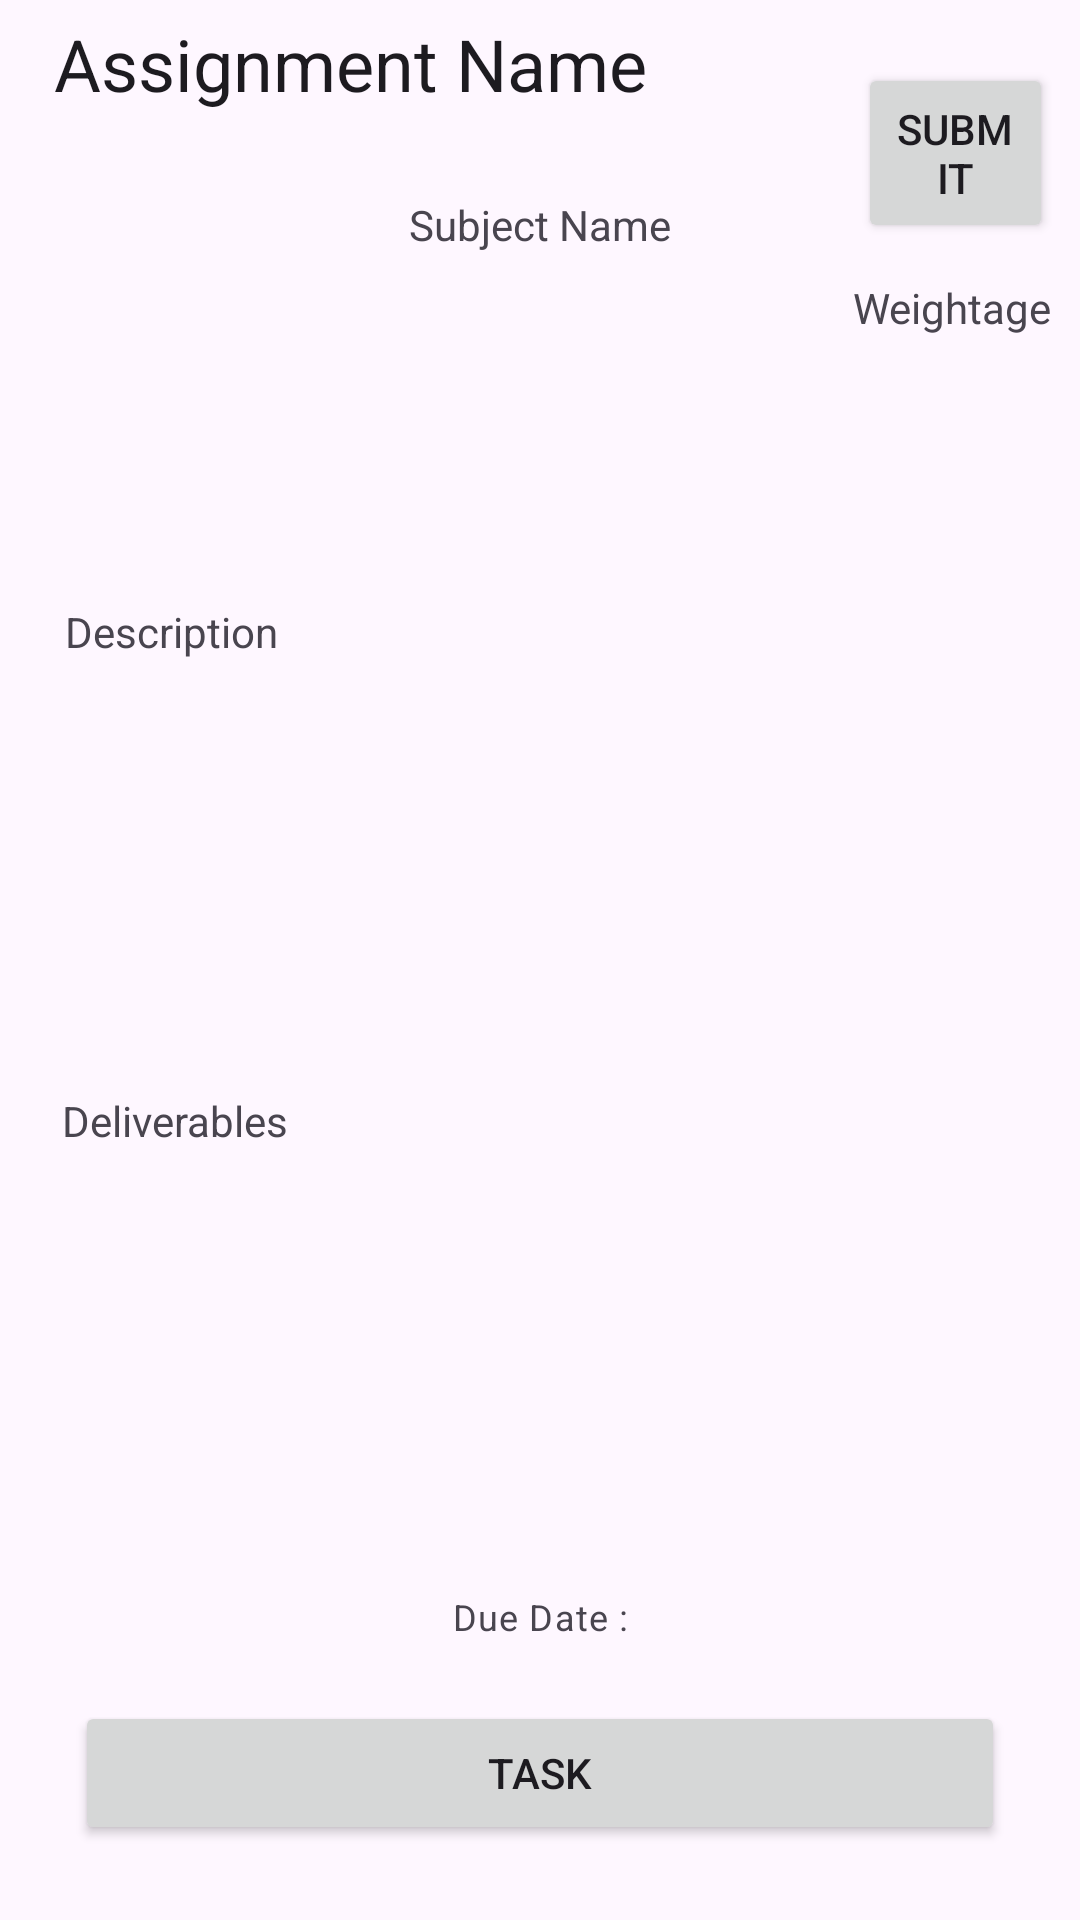

This screen was rendered from an Android layout file. Write that file and the resources it references.
<!-- AndroidManifest.xml: application theme Theme.Mobile_final -->
<!-- res/layout/container_assignment_list.xml -->
<?xml version="1.0" encoding="utf-8"?>
<androidx.constraintlayout.widget.ConstraintLayout xmlns:android="http://schemas.android.com/apk/res/android"
    xmlns:app="http://schemas.android.com/apk/res-auto"
    android:layout_width="match_parent"
    android:layout_height="match_parent"
    android:layout_marginHorizontal="10dp"
    android:layout_marginVertical="20dp"
    android:background="@drawable/grey_bg"
    android:elevation="5dp"
    android:padding="5dp">

    <androidx.constraintlayout.widget.ConstraintLayout
        android:layout_width="match_parent"
        android:layout_height="match_parent">

        <TextView
            android:id="@+id/txtAssignmentName"
            style="@style/TextAppearance.MaterialComponents.Headline5"
            android:layout_width="224dp"
            android:layout_height="wrap_content"
            android:text="@string/assignment_name"
            app:layout_constraintEnd_toEndOf="parent"
            app:layout_constraintHorizontal_bias="0.103"
            app:layout_constraintStart_toStartOf="parent"
            app:layout_constraintTop_toTopOf="parent" />

        <TextView
            android:id="@+id/txtAssignmentWeight"
            android:layout_width="wrap_content"
            android:layout_height="wrap_content"
            android:layout_marginTop="88dp"
            android:text="@string/weightage"
            app:layout_constraintEnd_toEndOf="parent"
            app:layout_constraintHorizontal_bias="0.985"
            app:layout_constraintStart_toStartOf="parent"
            app:layout_constraintTop_toTopOf="parent" />

        <TextView
            android:id="@+id/txtAssignmentDescription"
            android:layout_width="317dp"
            android:layout_height="135dp"
            android:layout_marginTop="196dp"
            android:text="@string/description"
            app:layout_constraintEnd_toEndOf="parent"
            app:layout_constraintStart_toStartOf="parent"
            app:layout_constraintTop_toTopOf="parent" />

        <TextView
            android:id="@+id/txtDeliverables"
            android:layout_width="319dp"
            android:layout_height="122dp"
            android:layout_marginTop="28dp"
            android:text="@string/deliverables"
            app:layout_constraintEnd_toEndOf="parent"
            app:layout_constraintStart_toStartOf="parent"
            app:layout_constraintTop_toBottomOf="@+id/txtAssignmentDescription" />

        <Button
            android:id="@+id/btnTaskNavigate"
            android:layout_width="match_parent"
            android:layout_height="wrap_content"
            android:layout_marginHorizontal="20dp"
            android:layout_marginBottom="20dp"
            android:text="@string/task"
            app:layout_constraintBottom_toBottomOf="parent"
            app:layout_constraintEnd_toEndOf="parent"
            app:layout_constraintStart_toStartOf="parent" />

        <TextView
            android:id="@+id/txtAssignmentDue"
            style="@style/TextAppearance.MaterialComponents.Caption"
            android:layout_width="wrap_content"
            android:layout_height="wrap_content"
            android:layout_marginBottom="20dp"
            android:text="@string/due_date"
            app:layout_constraintBottom_toTopOf="@+id/btnTaskNavigate"
            app:layout_constraintEnd_toEndOf="parent"
            app:layout_constraintHorizontal_bias="0.501"
            app:layout_constraintStart_toStartOf="parent" />

        <TextView
            android:id="@+id/txtSubjectName"
            android:layout_width="wrap_content"
            android:layout_height="wrap_content"
            android:layout_marginTop="28dp"
            android:text="@string/subject_name"
            app:layout_constraintEnd_toEndOf="parent"
            app:layout_constraintStart_toStartOf="parent"
            app:layout_constraintTop_toBottomOf="@+id/txtAssignmentName" />

        <Button
            android:id="@+id/button3"
            android:layout_width="65dp"
            android:layout_height="60dp"
            android:layout_marginTop="16dp"
            android:layout_marginEnd="4dp"
            android:text="@string/submit"
            app:layout_constraintEnd_toEndOf="parent"
            app:layout_constraintTop_toTopOf="parent" />
    </androidx.constraintlayout.widget.ConstraintLayout>

</androidx.constraintlayout.widget.ConstraintLayout>
<!-- resources referenced by this layout -->
<resources>
  <string name="assignment_name">Assignment Name</string>
  <string name="deliverables">Deliverables</string>
  <string name="description">Description</string>
  <string name="due_date">Due Date : </string>
  <string name="subject_name">Subject Name</string>
  <string name="submit">Submit</string>
  <string name="task">Task</string>
  <string name="weightage">Weightage</string>
  <style name="Theme.Mobile_final" parent="Base.Theme.Mobile_final" />
  <style name="Base.Theme.Mobile_final" parent="Theme.Material3.DayNight.NoActionBar">
          
          <item name="colorPrimary">@color/accent</item>
          <item name="colorSecondary">@color/secondary</item>
      </style>
  <color name="accent">#6763EB</color>
  <color name="secondary">#AAB2F3</color>
</resources>
